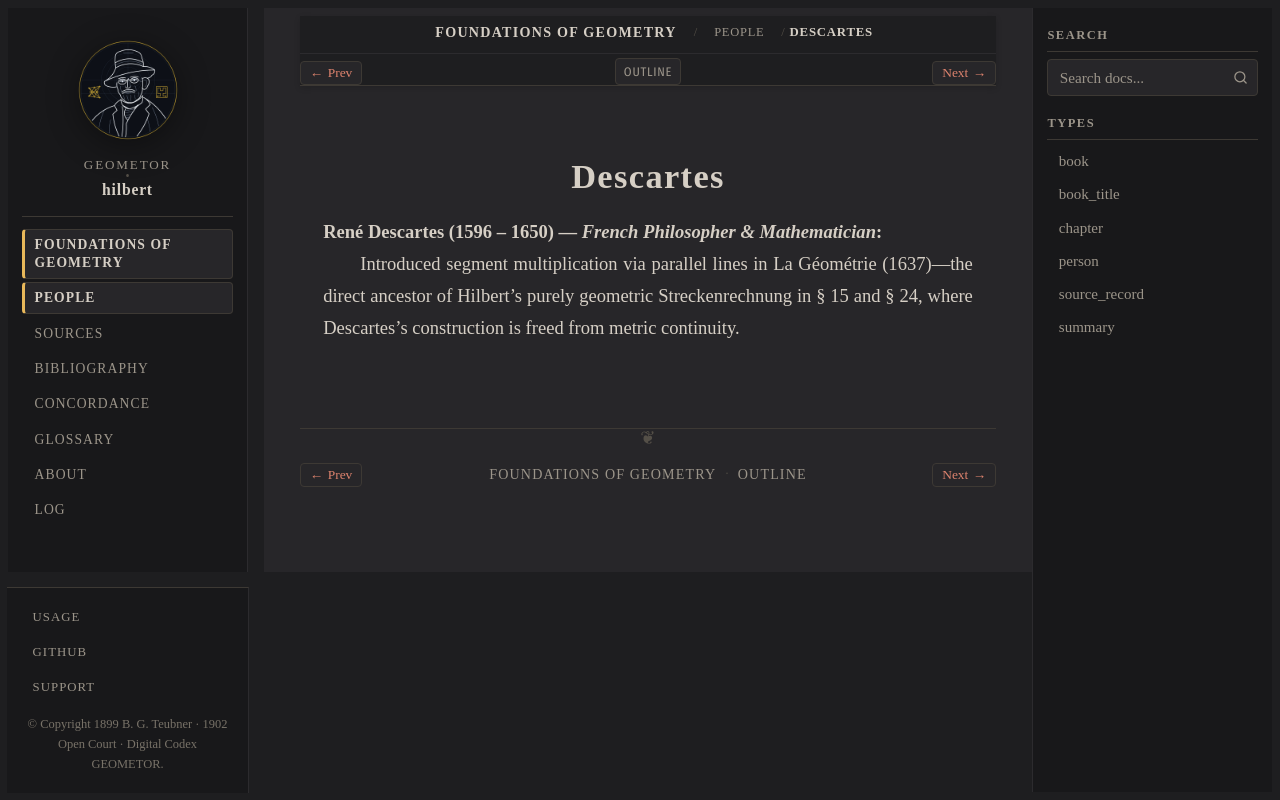

repository: geometor/hilbert · page: grundlagen/people/descartes.html · generator: sphinx

:type: person
:layout: book
:death_year: 1650
:death_label: 1650
:lifespan: 1596 – 1650
:excerpt: René Descartes (1596 – 1650) — French Philosopher & Mathematician

.. _person-descartes:

Descartes
=========

**René Descartes** (1596 – 1650) — *French Philosopher & Mathematician*
   Introduced segment multiplication via parallel lines in La Géométrie (1637)—the direct ancestor of Hilbert's purely geometric Streckenrechnung in § 15 and § 24, where Descartes's construction is freed from metric continuity.
